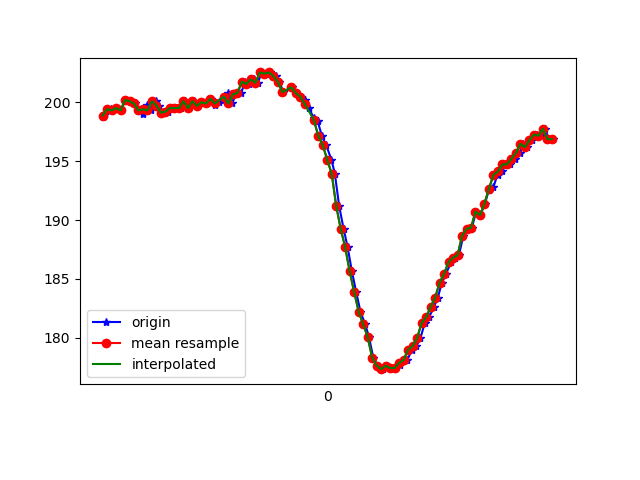

The data file committed next to this chart (first rows):
1617760816404, 456453076015765, 198.73047, -262.3047, -69.82422
1617760816410, 456453095152622, 199, -259.4, -69.82
1617760816436, 456453137668799, 199.4, -259, -69.34
1617760816443, 456453153051536, 199.3, -259.6, -68.26
1617760816462, 456453172066308, 199.5, -260.2, -68.75
1617760816482, 456453191233687, 199.3, -260.5, -68.46
1617760816501, 456453210278980, 200.2, -260.4, -69.04
1617760816520, 456453229324274, 200.1, -260.1, -69.73
1617760816546, 456453248949472, 199.9, -260.7, -69.34
1617760816565, 456453267689553, 199.3, -260.4, -69.14
1617760816581, 456453286856932, 199, -260.3, -69.43
1617760816599, 456453306115875, 199.8, -260.1, -69.14
1617760816615, 456453325191689, 199.3, -260.4, -69.04
1617760816638, 456453344236983, 200.1, -260, -68.75
1617760816653, 456453363373841, 199.7, -259.6, -69.34
1617760816672, 456453382419134, 199.1, -259.4, -67.97
1617760816691, 456453401433907, 199.2, -259.9, -68.36
1617760816710, 456453420418158, 199.5, -259.9, -69.14
1617760816729, 456453439524494, 199.5, -259.6, -68.46
1617760816748, 456453458569787, 199.5, -260.1, -68.36
1617760816767, 456453477615081, 200.1, -260.1, -68.36
1617760816786, 456453496690896, 199.5, -260, -68.75
1617760816807, 456453515736190, 200.1, -258.6, -68.07
1617760816824, 456453534781483, 199.7, -259.9, -68.95
1617760816843, 456453553704692, 200.0, -259.7, -68.07
1617760816864, 456453572780506, 199.9, -259.3, -68.07
1617760816883, 456453591825800, 200.3, -259.9, -67.29
1617760816901, 456453610901615, 199.8, -259.5, -68.65
1617760816919, 456453629946909, 200.0, -259.4, -68.75
1617760816940, 456453649022724, 200.2, -259.4, -68.75
1617760816957, 456453668037496, 200.8, -258.8, -68.07
1617760816976, 456453687021747, 199.9, -258.8, -66.99
1617760816995, 456453706067040, 200.7, -256.3, -66.89
1617760817017, 456453725112334, 200.8, -253.4, -65.82
1617760817034, 456453744127106, 201.8, -251.1, -65.23
1617760817052, 456453763172400, 201.6, -248.1, -62.5
1617760817072, 456453782187172, 202, -243.3, -60.35
1617760817090, 456453801171423, 201.7, -238.4, -55.86
1617760817110, 456453820216717, 202.5, -233.6, -51.95
1617760817129, 456453839292532, 202.4, -229.5, -46
1617760817147, 456453858215740, 202.5, -226.4, -40.43
1617760817170, 456453877352598, 202.2, -223.7, -33.5
1617760817186, 456453896336849, 201.8, -221.9, -26.86
1617760817205, 456453915443185, 200.9, -221.8, -20.41
1617760817243, 456453953686379, 201.3, -222.6, -15.82
1617760817263, 456453972762194, 200.8, -223.6, -9.18
1617760817283, 456453991776966, 200.5, -223.7, -7.129
1617760817300, 456454010822260, 200.2, -224.2, -7.324
1617760817319, 456454029837032, 199.5, -224.4, -7.031
1617760817341, 456454048882326, 198.6, -223.9, -4.395
1617760817357, 456454067897098, 198.4, -225.5, -3.027
1617760817376, 456454087003434, 197.2, -226, -1.27
1617760817395, 456454106048728, 196.4, -226.8, -0.09766
1617760817419, 456454125063500, 195.1, -226.7, 1.074
1617760817434, 456454144230879, 193.9, -226.6, 1.465
1617760817453, 456454163184609, 191.2, -226.8, 2.539
1617760817473, 456454182260423, 189.3, -227.4, 3.516
1617760817491, 456454201305717, 187.7, -226.8, 2.832
1617760817510, 456454220289968, 185.6, -226.6, 1.953
1617760817529, 456454239396304, 183.9, -226.2, -0.4883
1617760817548, 456454258502641, 182.2, -226, -2.637
... 45 more rows
